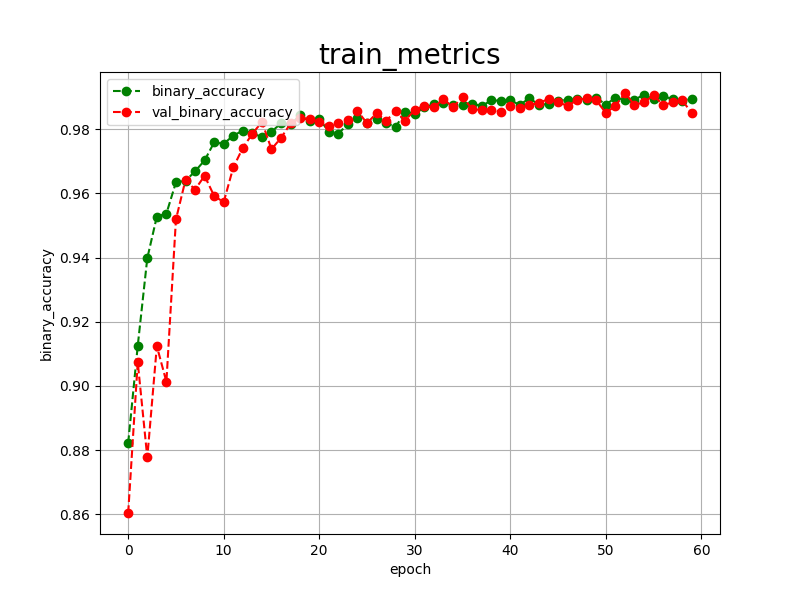

The data file committed next to this chart (first rows):
epoch, binary_accuracy, val_binary_accuracy, 
0, 0.8822, 0.8604
1, 0.9125, 0.9074
2, 0.9398, 0.8777
3, 0.9528, 0.9124
4, 0.9537, 0.9013
5, 0.9635, 0.9519
6, 0.9639, 0.9642
7, 0.9669, 0.9612
8, 0.9703, 0.9655
9, 0.9759, 0.9592
10, 0.9755, 0.9573
11, 0.9780, 0.9681
12, 0.9796, 0.9742
13, 0.9787, 0.9786
14, 0.9776, 0.9823
15, 0.9792, 0.9738
16, 0.9819, 0.9773
17, 0.9816, 0.9818
18, 0.9843, 0.9835
19, 0.9825, 0.9831
20, 0.9832, 0.9824
21, 0.9793, 0.9809
22, 0.9786, 0.9818
23, 0.9817, 0.9828
24, 0.9834, 0.9857
25, 0.9819, 0.9819
26, 0.9832, 0.9850
27, 0.9819, 0.9827
28, 0.9807, 0.9856
29, 0.9855, 0.9827
30, 0.9849, 0.9861
31, 0.9868, 0.9872
32, 0.9878, 0.9868
33, 0.9881, 0.9895
34, 0.9877, 0.9868
35, 0.9877, 0.9901
36, 0.9880, 0.9863
37, 0.9872, 0.9860
38, 0.9890, 0.9861
39, 0.9889, 0.9855
40, 0.9890, 0.9871
41, 0.9876, 0.9867
42, 0.9897, 0.9876
43, 0.9876, 0.9881
44, 0.9879, 0.9895
45, 0.9889, 0.9884
46, 0.9892, 0.9873
47, 0.9893, 0.9891
48, 0.9891, 0.9897
49, 0.9898, 0.9890
50, 0.9877, 0.9851
51, 0.9898, 0.9873
52, 0.9892, 0.9913
53, 0.9892, 0.9876
54, 0.9908, 0.9884
55, 0.9893, 0.9906
56, 0.9903, 0.9875
57, 0.9894, 0.9884
58, 0.9888, 0.9890
59, 0.9895, 0.9850
